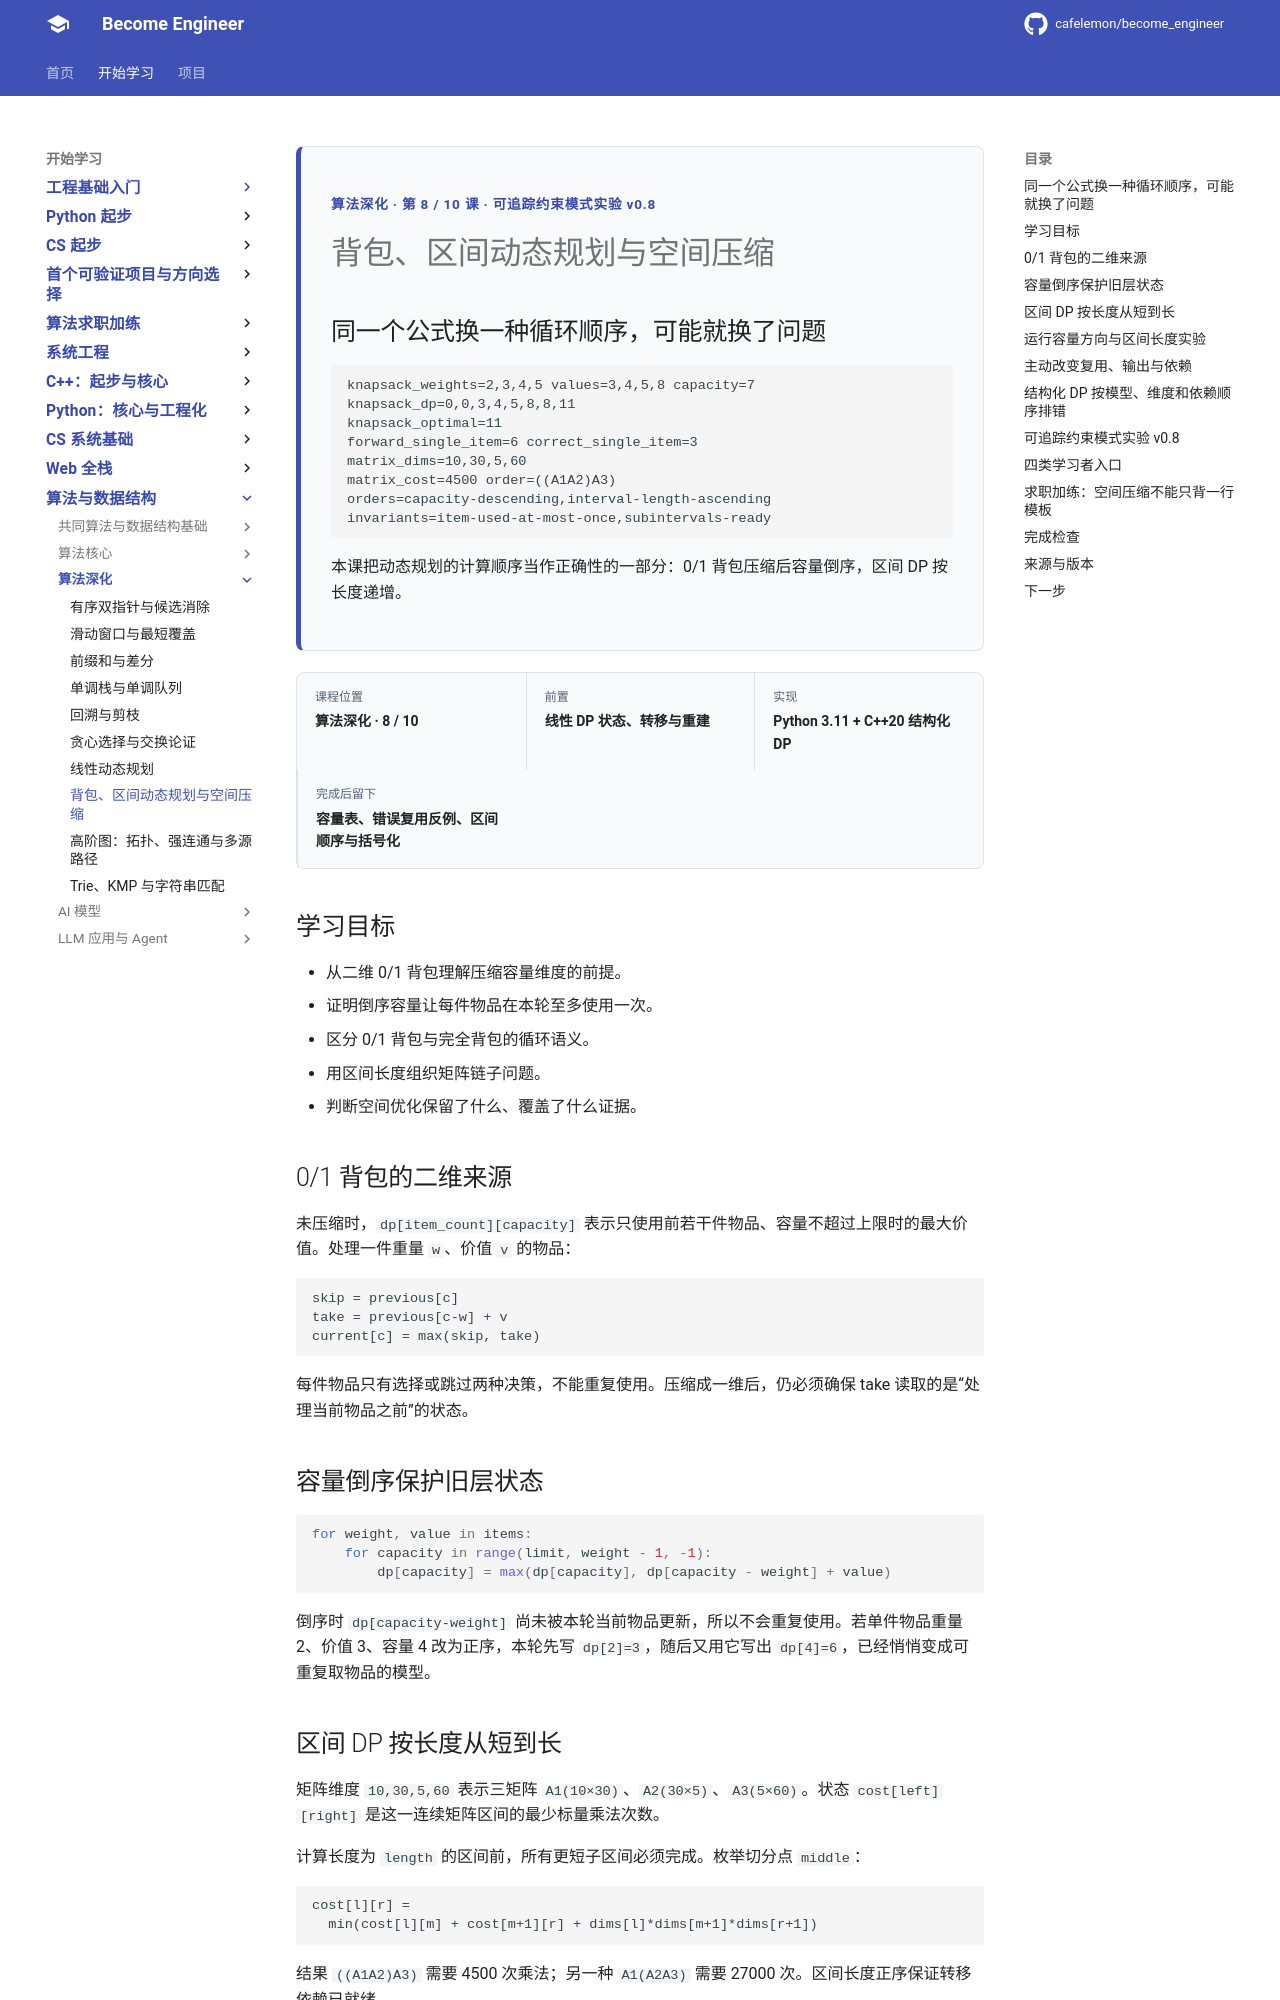

repository: cafelemon/become_engineer · page: learning-paths/algorithm-deepening/08-knapsack-interval-dp-space-compression/index.html · generator: mkdocs

<div class="be-tutor-mount" data-tutor-lesson="algorithm-deepening-08" aria-hidden="true"></div>

<section id="overview-structured-dp" class="be-page-hero be-lesson-hero" data-learning-context="overview-structured-dp" data-context-type="overview" markdown="1">

<span class="be-page-eyebrow">算法深化 · 第 8 / 10 课 · 可追踪约束模式实验 v0.8</span>

# 背包、区间动态规划与空间压缩

## 同一个公式换一种循环顺序，可能就换了问题

```text
knapsack_weights=2,3,4,5 values=3,4,5,8 capacity=7
knapsack_dp=0,0,3,4,5,8,8,11
knapsack_optimal=11
forward_single_item=6 correct_single_item=3
matrix_dims=10,30,5,60
matrix_cost=4500 order=((A1A2)A3)
orders=capacity-descending,interval-length-ascending
invariants=item-used-at-most-once,subintervals-ready
```

本课把动态规划的计算顺序当作正确性的一部分：0/1 背包压缩后容量倒序，区间 DP 按长度递增。

</section>

<div class="be-lesson-overview">
  <div><span>课程位置</span><strong>算法深化 · 8 / 10</strong></div>
  <div><span>前置</span><strong>线性 DP 状态、转移与重建</strong></div>
  <div><span>实现</span><strong>Python 3.11 + C++20 结构化 DP</strong></div>
  <div><span>完成后留下</span><strong>容量表、错误复用反例、区间顺序与括号化</strong></div>
</div>

## 学习目标

- 从二维 0/1 背包理解压缩容量维度的前提。
- 证明倒序容量让每件物品在本轮至多使用一次。
- 区分 0/1 背包与完全背包的循环语义。
- 用区间长度组织矩阵链子问题。
- 判断空间优化保留了什么、覆盖了什么证据。

<section id="concept-knapsack-state" data-learning-context="concept-knapsack-state" data-context-type="concept" markdown="1">

## 0/1 背包的二维来源

未压缩时，`dp[item_count][capacity]` 表示只使用前若干件物品、容量不超过上限时的最大价值。处理一件重量 `w`、价值 `v` 的物品：

```text
skip = previous[c]
take = previous[c-w] + v
current[c] = max(skip, take)
```

每件物品只有选择或跳过两种决策，不能重复使用。压缩成一维后，仍必须确保 take 读取的是“处理当前物品之前”的状态。

</section>

<section id="example-capacity-order" data-learning-context="example-capacity-order" data-context-type="example" markdown="1">

## 容量倒序保护旧层状态

```python
for weight, value in items:
    for capacity in range(limit, weight - 1, -1):
        dp[capacity] = max(dp[capacity], dp[capacity - weight] + value)
```

倒序时 `dp[capacity-weight]` 尚未被本轮当前物品更新，所以不会重复使用。若单件物品重量 2、价值 3、容量 4 改为正序，本轮先写 `dp[2]=3`，随后又用它写出 `dp[4]=6`，已经悄悄变成可重复取物品的模型。

</section>

<section id="concept-interval-order" data-learning-context="concept-interval-order" data-context-type="concept" markdown="1">
